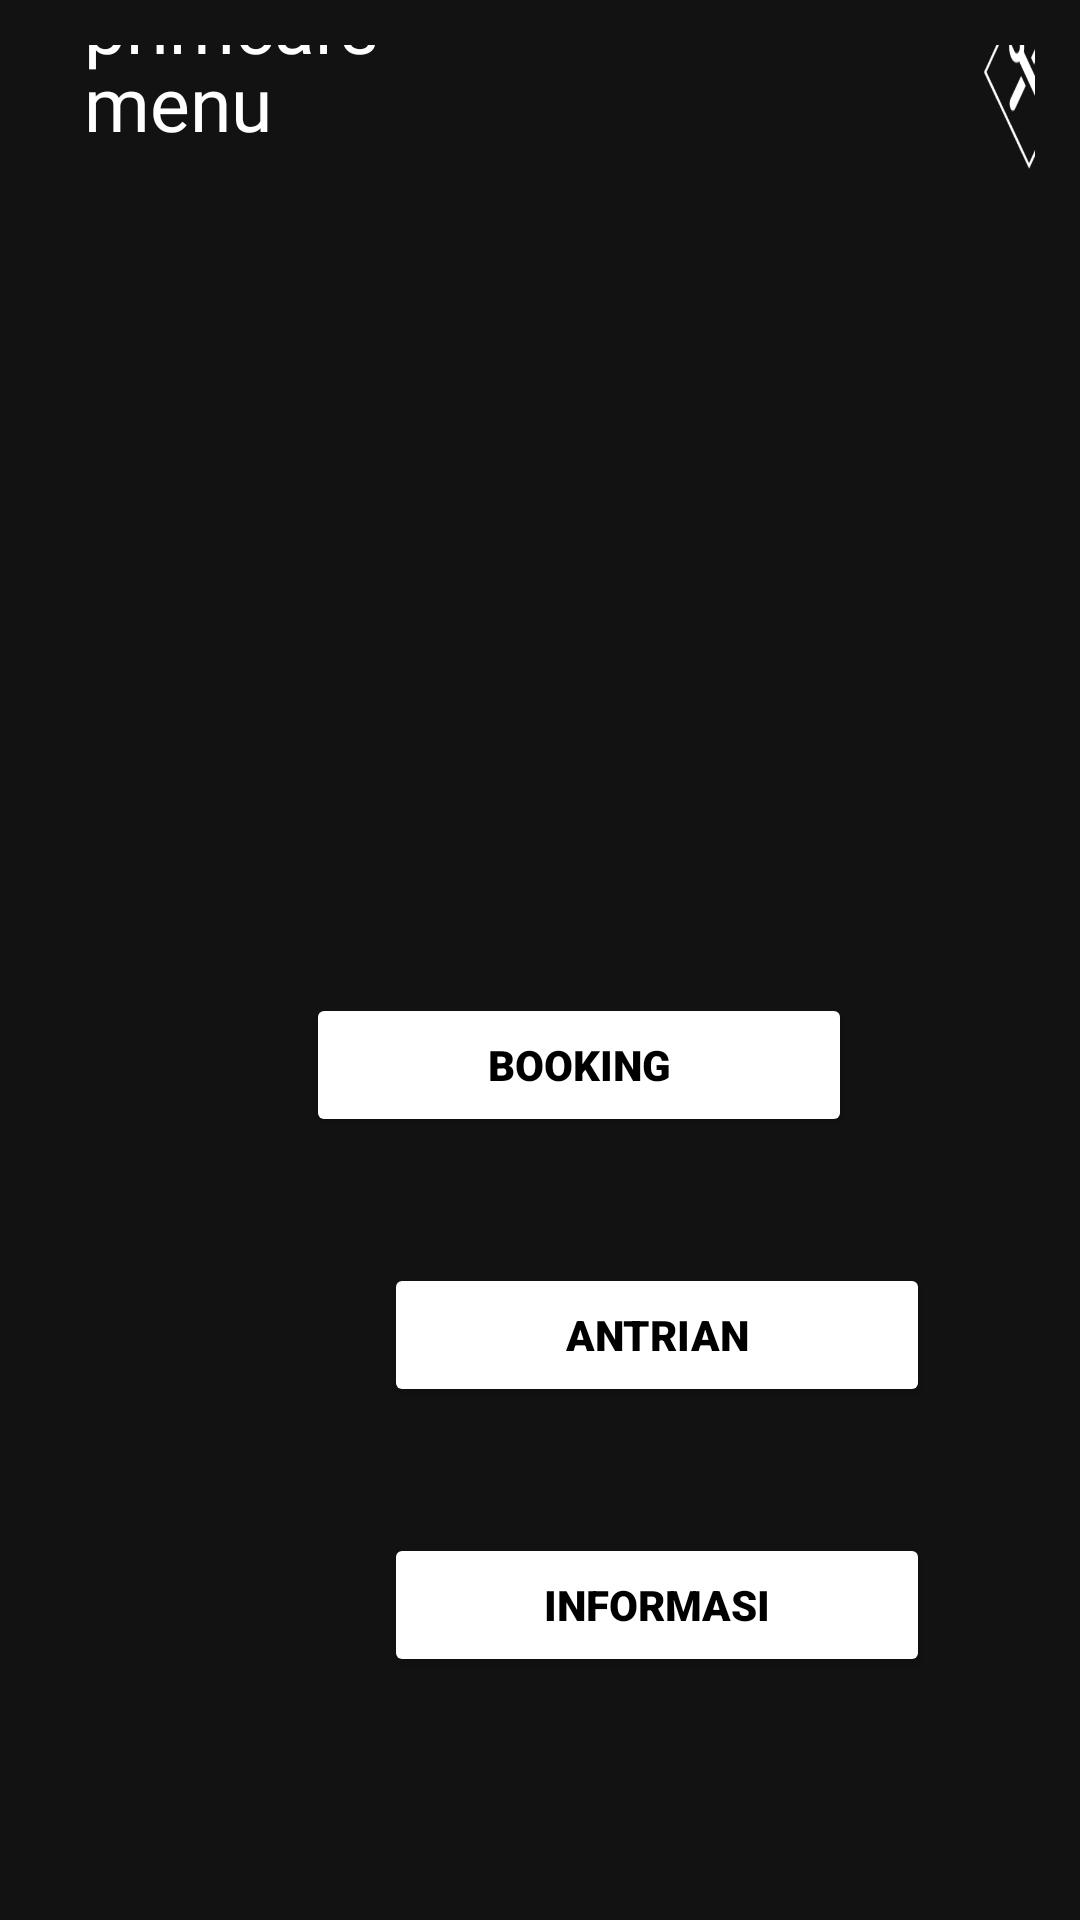

The Android layout XML behind this screen, and the referenced resources:
<!-- AndroidManifest.xml: application theme Theme.Tiffany2 -->
<!-- res/layout/menu.xml -->
<?xml version="1.0" encoding="utf-8"?>
<RelativeLayout xmlns:android="http://schemas.android.com/apk/res/android"
    xmlns:app="http://schemas.android.com/apk/res-auto"
    xmlns:tools="http://schemas.android.com/tools"
    android:layout_width="match_parent"
    android:layout_height="match_parent"
    android:gravity="center"
    android:orientation="vertical"
    android:background="@drawable/background"
    android:padding="15dp"
    tools:context=".MainActivity">

    <TextView
        android:id="@+id/primcars"
        android:layout_width="match_parent"
        android:layout_height="wrap_content"
        android:layout_marginTop="-90dp"
        android:fontFamily="@font/akira_expanded_demo"
        android:text="primcars"
        android:textColor="#FFFFFF"
        android:textSize="25dp" />

    <TextView
        android:id="@+id/menu"
        android:layout_width="396dp"
        android:layout_height="wrap_content"
        android:layout_marginTop="-64dp"
        android:fontFamily="@font/akira_expanded_demo"
        android:text="menu"
        android:textColor="#FFFFFF"
        android:textSize="25dp" />

    <ImageView
        android:id="@+id/Logo"
        android:layout_width="65dp"
        android:layout_height="65dp"
        android:layout_marginLeft="300dp"
        android:layout_marginTop="-90dp"
        android:background="@drawable/logoputih" />

    <Button
        android:id="@+id/btn_Booking"
        android:layout_width="182dp"
        android:layout_height="wrap_content"
        android:layout_centerHorizontal="true"
        android:layout_marginLeft="100dp"
        android:layout_marginTop="250dp"
        android:backgroundTint="#FFFFFF"
        android:fontFamily="sans-serif-black"
        android:text="BOOKING"
        android:textColor="#000000" />

    <Button
        android:id="@+id/btn_Antrian"
        android:layout_width="182dp"
        android:layout_height="wrap_content"
        android:layout_marginLeft="100dp"
        android:layout_marginTop="340dp"
        android:backgroundTint="#FFFFFF"
        android:textColor="#000000"
        android:fontFamily="sans-serif-black"
        android:text="ANTRIAN" />

    <Button
        android:id="@+id/btn_Informasi"
        android:layout_width="182dp"
        android:layout_height="wrap_content"
        android:layout_marginLeft="100dp"
        android:layout_marginTop="430dp"
        android:backgroundTint="#FFFFFF"
        android:textColor="#000000"
        android:fontFamily="sans-serif-black"
        android:text="INFORMASI" />

</RelativeLayout>
<!-- resources referenced by this layout -->
<resources>
  <!-- drawable logoputih: png bitmap (drawable, 1949 bytes) -->
  <style name="Theme.Tiffany2" parent="Theme.MaterialComponents.NoActionBar">
          
          <item name="colorPrimary">@color/purple_500</item>
          <item name="colorPrimaryVariant">@color/purple_700</item>
          <item name="colorOnPrimary">@color/white</item>
          
          <item name="colorSecondary">@color/teal_200</item>
          <item name="colorSecondaryVariant">@color/teal_700</item>
          <item name="colorOnSecondary">@color/black</item>
          
          <item name="android:statusBarColor" tools:targetApi="l">?attr/colorPrimaryVariant</item>
          
      </style>
  <color name="purple_500">#FF6200EE</color>
  <color name="purple_700">#FF3700B3</color>
  <color name="white">#FFFFFFFF</color>
  <color name="teal_200">#FF03DAC5</color>
  <color name="teal_700">#FF018786</color>
  <color name="black">#FF000000</color>
</resources>
